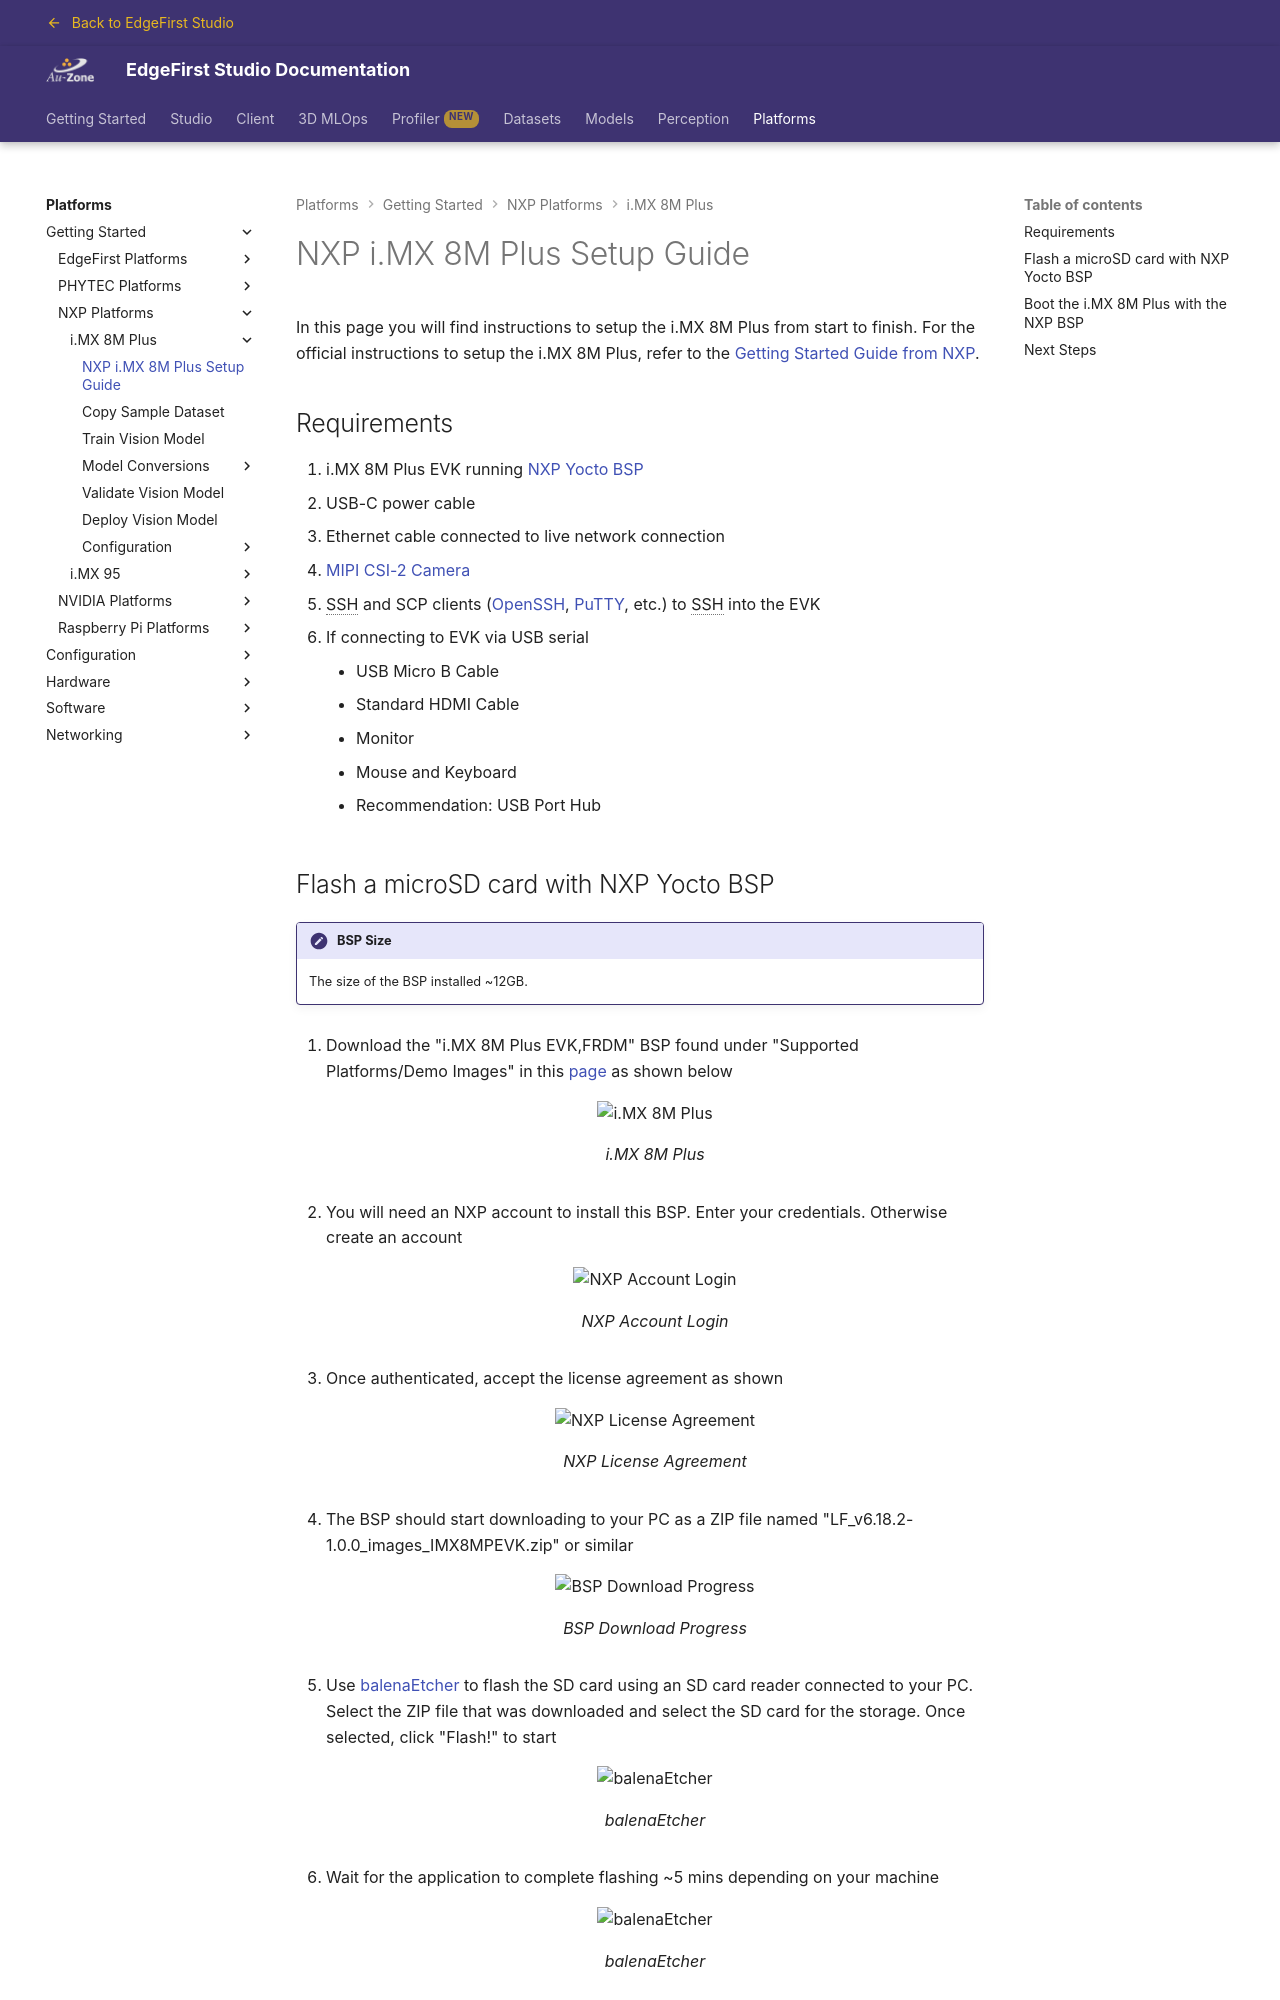

repository: EdgeFirstAI/documentation · page: saas/platforms/quickstart/imx8mplus/setup/index.html · generator: mkdocs

# NXP i.MX 8M Plus Setup Guide

In this page you will find instructions to setup the i.MX 8M Plus from start to finish.  For the official instructions to setup the i.MX 8M Plus, refer to the [Getting Started Guide from NXP](https://www.nxp.com/document/guide/getting-started-with-the-i-mx-8m-plus-evk:GS-iMX-8M-Plus-EVK).

## Requirements

1. i.MX 8M Plus EVK running [NXP Yocto BSP](https://www.nxp.com/design/design-center/software/embedded-software/i-mx-software/embedded-linux-for-i-mx-applications-processors:IMXLINUX)
2. USB-C power cable
3. Ethernet cable connected to live network connection
4. [MIPI CSI-2 Camera](https://community.nxp.com/t5/i-MX-Solutions-Knowledge-Base/MIPI-CSI-2-cameras-for-NXP-i-MX-8M-series-Application-Processors/ta-p/1129962)
5. SSH and SCP clients ([OpenSSH](https://www.openssh.com/), [PuTTY](https://www.chiark.greenend.org.uk/~sgtatham/putty/latest.html), etc.) to SSH into the EVK
6. If connecting to EVK via USB serial

    * USB Micro B Cable
    * Standard HDMI Cable
    * Monitor
    * Mouse and Keyboard
    * Recommendation: USB Port Hub

## Flash a microSD card with NXP Yocto BSP

!!! note "BSP Size"
    The size of the BSP installed ~12GB.

1. Download the "i.MX 8M Plus EVK,FRDM" BSP found under "Supported Platforms/Demo Images" in this [page](https://www.nxp.com/design/design-center/software/embedded-software/i-mx-software/embedded-linux-for-i-mx-applications-processors:IMXLINUX) as shown below

    {{ figure("../../assets/setup/imx8mplus_bsp_link.jpg", "i.MX 8M Plus") }}

2. You will need an NXP account to install this BSP.  Enter your credentials.  Otherwise create an account

    {{ figure("../../assets/setup/nxp_account_login.jpg", "NXP Account Login") }}

3. Once authenticated, accept the license agreement as shown

    {{ figure("../../assets/setup/nxp_bsp_license_agreement.jpg", "NXP License Agreement") }}

4. The BSP should start downloading to your PC as a ZIP file named "LF_v6.18.2-1.0.0_images_IMX8MPEVK.zip" or similar

    {{ figure("../../assets/setup/imx8mplus_bsp_download_progress.jpg", "BSP Download Progress") }}

5. Use [balenaEtcher](https://etcher.balena.io/) to flash the SD card using an SD card reader connected to your PC.  Select the ZIP file that was downloaded and select the SD card for the storage.  Once selected, click "Flash!" to start

    {{ figure("../../assets/setup/imx8mplus-balena-etcher.jpg", "balenaEtcher") }}

6. Wait for the application to complete flashing ~5 mins depending on your machine

    {{ figure("../../assets/setup/imx8mplus-flashing.jpg", "balenaEtcher") }}

7. Once completed, a complete status should appear.  Proceed to the next steps to boot the board with the image flashed

    {{ figure("../../assets/setup/imx8mplus-completed-flash.jpg", "Completed Flashing") }}
